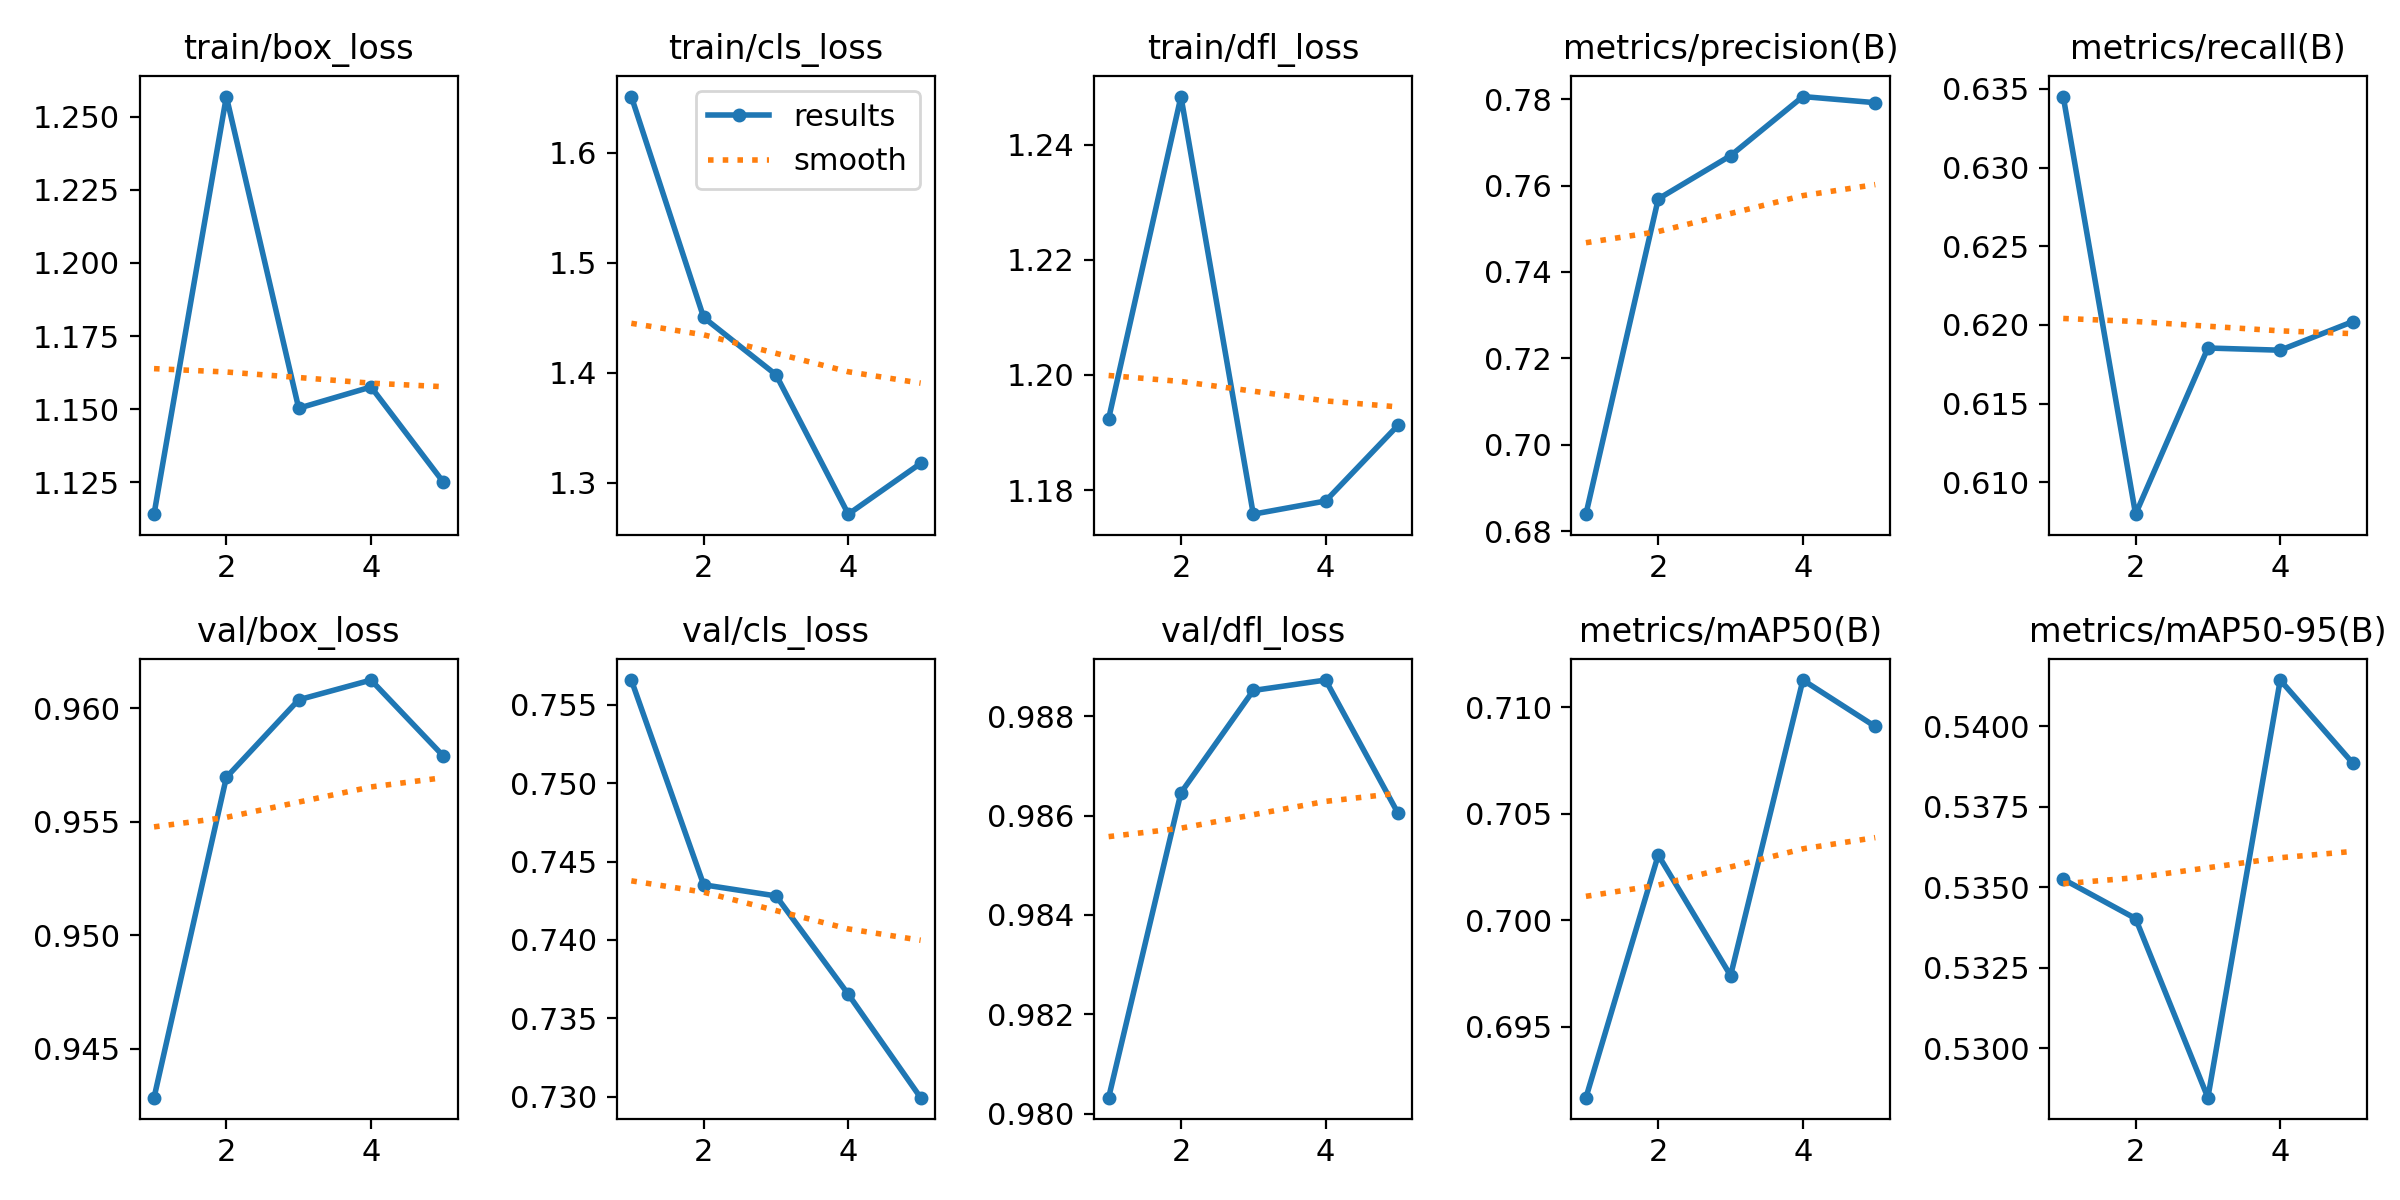

Source data for this figure (header and first rows):
epoch, time, train/box_loss, train/cls_loss, train/dfl_loss, metrics/precision(B), metrics/recall(B), metrics/mAP50(B), metrics/mAP50-95(B), val/box_loss, val/cls_loss, val/dfl_loss, lr/pg0, lr/pg1, lr/pg2
1, 3.989, 1.114, 1.651, 1.192, 0.684, 0.6345, 0.6917, 0.5353, 0.9428, 0.7566, 0.9803, 3.689e-05, 3.689e-05, 3.689e-05
2, 7.491, 1.257, 1.45, 1.248, 0.7569, 0.608, 0.7031, 0.534, 0.957, 0.7435, 0.9865, 6.01259e-05, 6.01259e-05, 6.01259e-05
3, 10.79, 1.15, 1.398, 1.176, 0.7669, 0.6185, 0.6974, 0.5285, 0.9604, 0.7428, 0.9885, 6.82822e-05, 6.82822e-05, 6.82822e-05
4, 14.07, 1.158, 1.271, 1.178, 0.7806, 0.6184, 0.7113, 0.5414, 0.9613, 0.7365, 0.9887, 4.8314e-05, 4.8314e-05, 4.8314e-05
5, 17.39, 1.125, 1.318, 1.191, 0.7792, 0.6202, 0.7091, 0.5389, 0.9579, 0.7299, 0.986, 2.4752e-05, 2.4752e-05, 2.4752e-05
